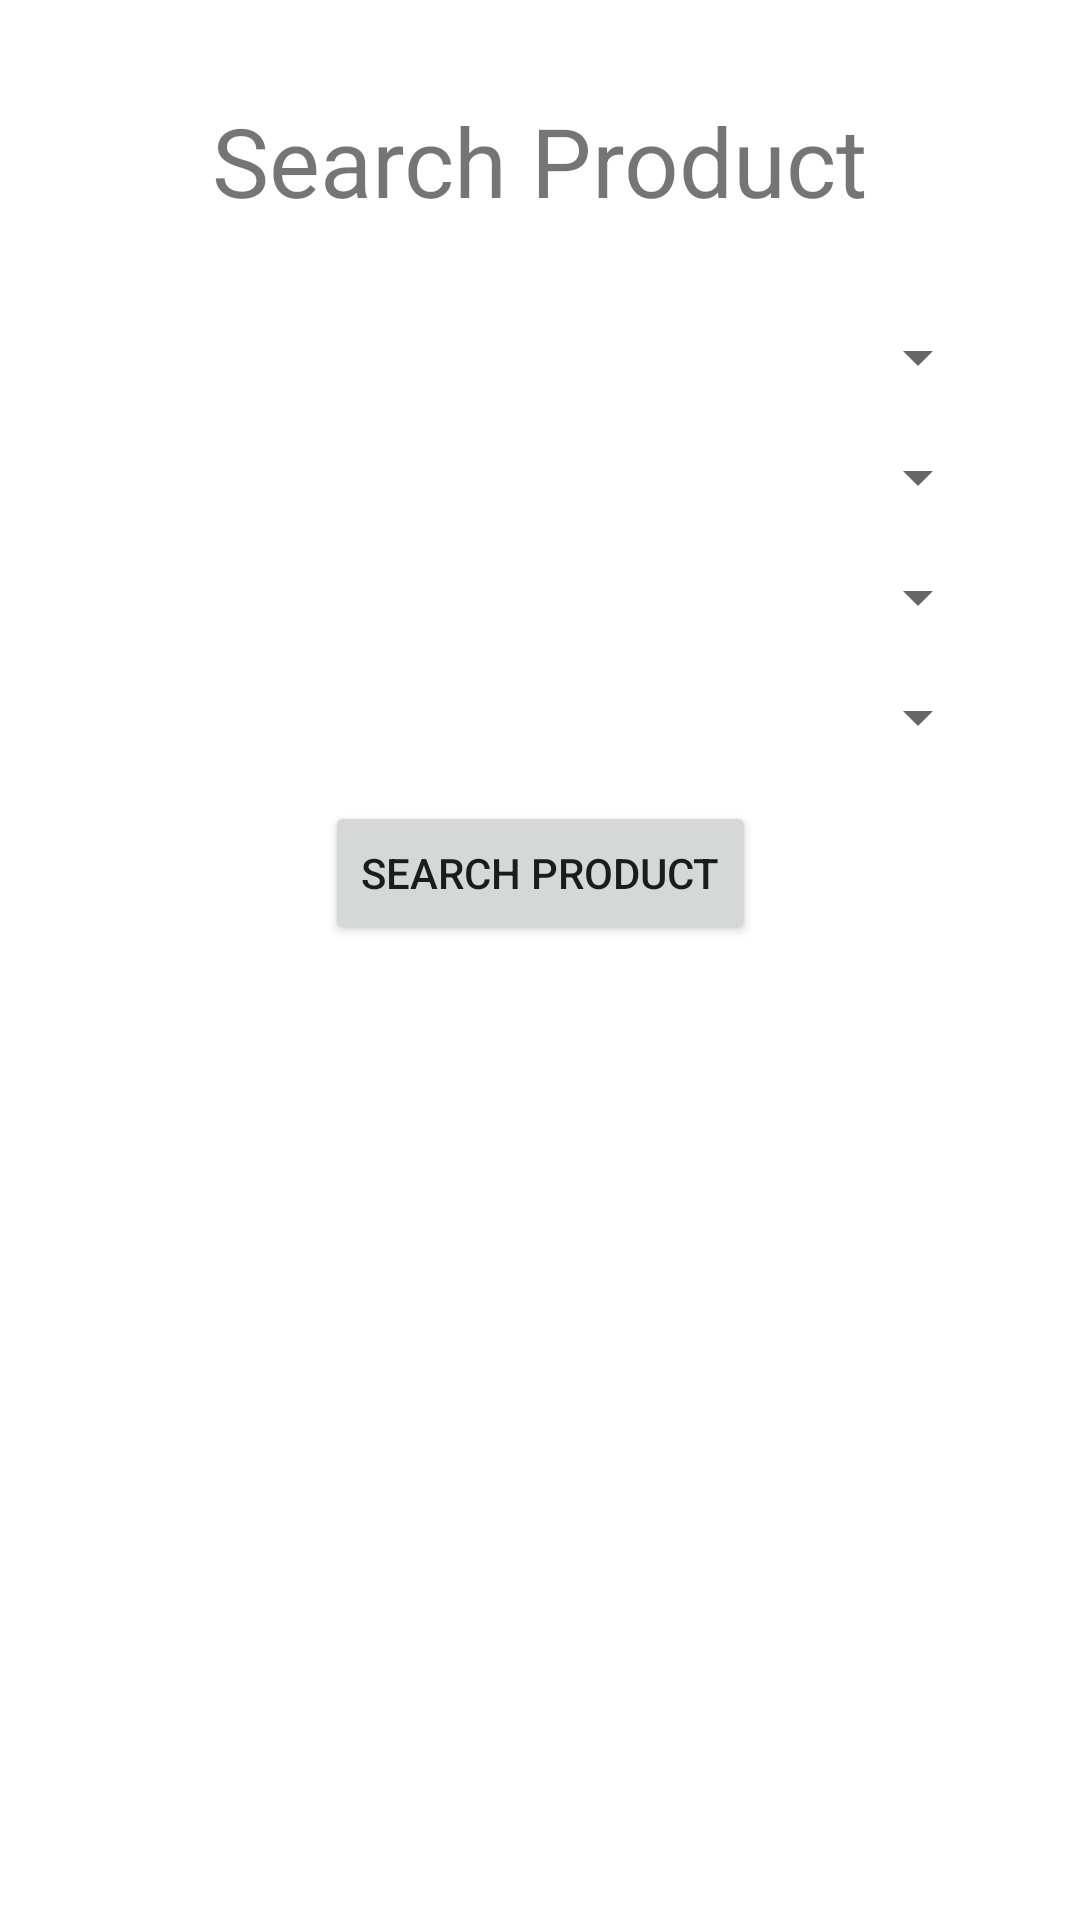

This screen was rendered from an Android layout file. Write that file and the resources it references.
<!-- AndroidManifest.xml: application theme AppTheme -->
<!-- res/layout/fragment_search_product.xml -->
<?xml version="1.0" encoding="utf-8"?>
<androidx.constraintlayout.widget.ConstraintLayout xmlns:android="http://schemas.android.com/apk/res/android"
    xmlns:app="http://schemas.android.com/apk/res-auto"
    xmlns:tools="http://schemas.android.com/tools"
    android:layout_width="match_parent"
    android:layout_height="match_parent"
    tools:context=".fragments.SearchProductFragment">

    <TextView
        android:id="@+id/title"
        android:layout_width="wrap_content"
        android:layout_height="wrap_content"
        android:layout_marginTop="32dp"
        android:text="Search Product"
        android:textSize="32dp"
        app:layout_constraintEnd_toEndOf="parent"
        app:layout_constraintStart_toStartOf="parent"
        app:layout_constraintTop_toTopOf="parent" />

    <Spinner
        android:id="@+id/spinnerCategories"
        android:layout_width="300dp"
        android:layout_height="wrap_content"
        android:layout_marginTop="32dp"
        android:padding="12dp"
        android:paddingStart="32dp"
        android:paddingEnd="32dp"
        android:spinnerMode="dropdown"
        app:layout_constraintEnd_toEndOf="parent"
        app:layout_constraintStart_toStartOf="parent"
        app:layout_constraintTop_toBottomOf="@+id/title" />

    <Spinner
        android:id="@+id/spinnerSubCategory"
        android:layout_width="300dp"
        android:layout_height="wrap_content"
        android:layout_marginTop="16dp"
        android:padding="12dp"
        android:paddingStart="32dp"
        android:paddingEnd="32dp"
        android:spinnerMode="dropdown"
        app:layout_constraintEnd_toEndOf="parent"
        app:layout_constraintStart_toStartOf="parent"
        app:layout_constraintTop_toBottomOf="@+id/spinnerCategories" />

    <Spinner
        android:id="@+id/spinnerRegion"
        android:layout_width="300dp"
        android:layout_height="wrap_content"
        android:layout_marginTop="16dp"
        android:padding="12dp"
        android:paddingStart="32dp"
        android:paddingEnd="32dp"
        android:spinnerMode="dropdown"
        app:layout_constraintEnd_toEndOf="parent"
        app:layout_constraintStart_toStartOf="parent"
        app:layout_constraintTop_toBottomOf="@+id/spinnerSubCategory" />

    <Spinner
        android:id="@+id/spinnerProductCondition"
        android:layout_width="300dp"
        android:layout_height="wrap_content"
        android:layout_marginTop="16dp"
        android:padding="12dp"
        android:paddingStart="32dp"
        android:paddingEnd="32dp"
        android:spinnerMode="dropdown"
        app:layout_constraintEnd_toEndOf="parent"
        app:layout_constraintStart_toStartOf="parent"
        app:layout_constraintTop_toBottomOf="@+id/spinnerRegion" />

    
    <Button
        android:id="@+id/btnSearchProduct"
        android:layout_width="wrap_content"
        android:layout_height="wrap_content"
        android:layout_marginTop="16dp"
        android:text="Search Product"
        app:layout_constraintEnd_toEndOf="parent"
        app:layout_constraintStart_toStartOf="parent"
        app:layout_constraintTop_toBottomOf="@+id/spinnerProductCondition" />
</androidx.constraintlayout.widget.ConstraintLayout>
<!-- resources referenced by this layout -->
<resources>
  <style name="AppTheme" parent="Theme.MaterialComponents.Light.NoActionBar">
          
          <item name="colorPrimary">@color/colorPrimary</item>
          <item name="colorPrimaryDark">@color/colorPrimaryDark</item>
          <item name="colorAccent">@color/colorAccent</item>
      </style>
  <color name="colorPrimary">#2196F3</color>
  <color name="colorPrimaryDark">#1976D2</color>
  <color name="colorAccent">#ffd230</color>
</resources>
